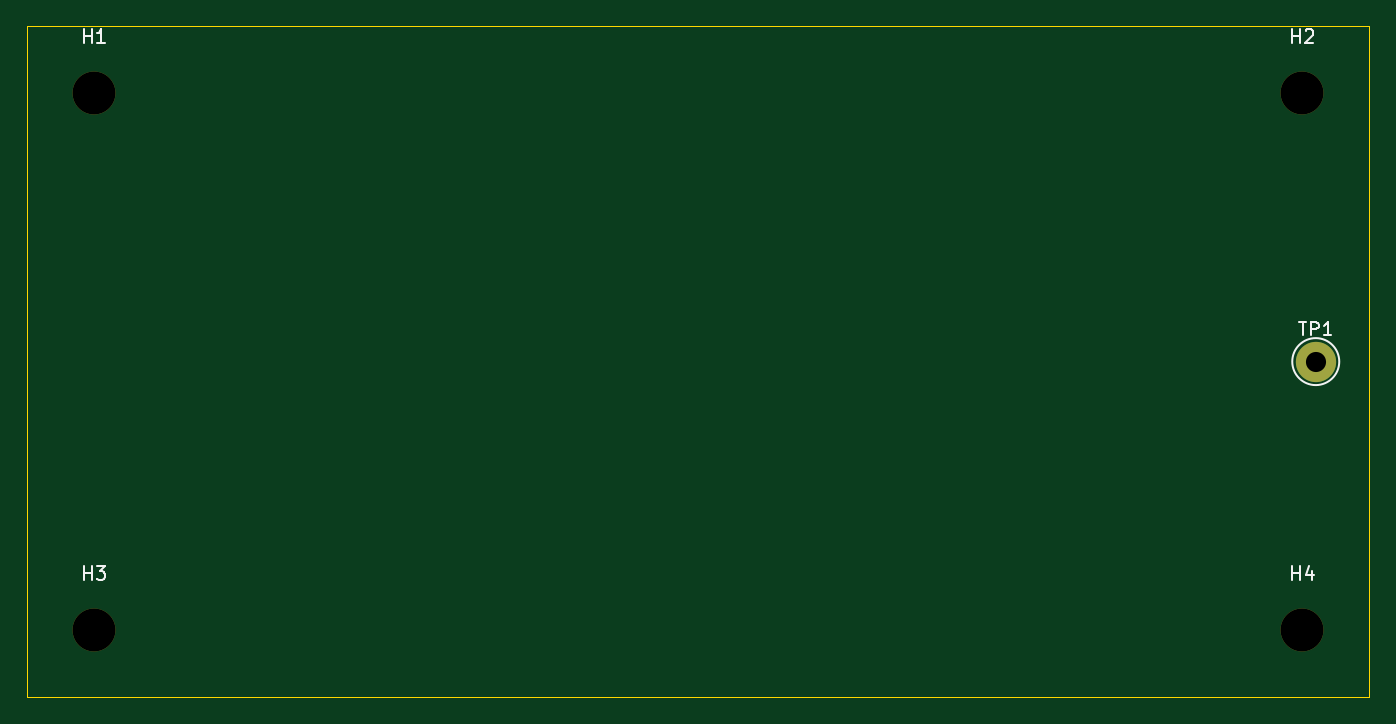
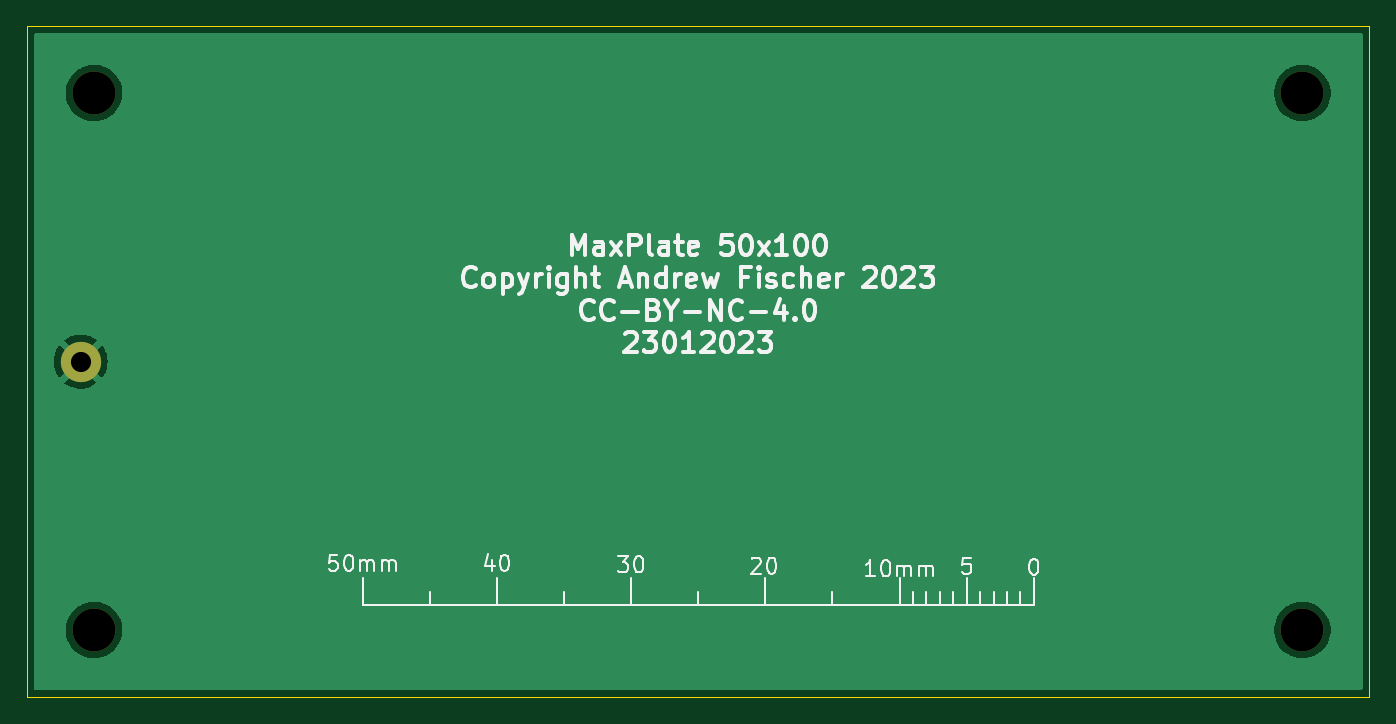
Circuit board: 11 layer files. Board 100.0 x 50.0 mm.
- bottom_copper: Max50x100Plate-B_Cu.gbl (13656 bytes)
- bottom_mask: Max50x100Plate-B_Mask.gbs (691 bytes)
- paste: Max50x100Plate-B_Paste.gbp (503 bytes)
- bottom_silk: Max50x100Plate-B_Silkscreen.gbo (26116 bytes)
- outline: Max50x100Plate-Edge_Cuts.gm1 (747 bytes)
- top_copper: Max50x100Plate-F_Cu.gtl (607 bytes)
- top_mask: Max50x100Plate-F_Mask.gts (691 bytes)
- paste: Max50x100Plate-F_Paste.gtp (503 bytes)
- top_silk: Max50x100Plate-F_Silkscreen.gto (2978 bytes)
- drill: Max50x100Plate-NPTH.drl (413 bytes)
- drill: Max50x100Plate-PTH.drl (363 bytes)

=== bottom_copper: Max50x100Plate-B_Cu.gbl (13656 bytes, source omitted) ===
=== bottom_mask: Max50x100Plate-B_Mask.gbs ===
G04 #@! TF.GenerationSoftware,KiCad,Pcbnew,(6.0.10-0)*
G04 #@! TF.CreationDate,2023-01-23T10:06:28+00:00*
G04 #@! TF.ProjectId,Max50x100Plate,4d617835-3078-4313-9030-506c6174652e,rev?*
G04 #@! TF.SameCoordinates,Original*
G04 #@! TF.FileFunction,Soldermask,Bot*
G04 #@! TF.FilePolarity,Negative*
%FSLAX46Y46*%
G04 Gerber Fmt 4.6, Leading zero omitted, Abs format (unit mm)*
G04 Created by KiCad (PCBNEW (6.0.10-0)) date 2023-01-23 10:06:28*
%MOMM*%
%LPD*%
G01*
G04 APERTURE LIST*
%ADD10C,3.200000*%
%ADD11C,3.000000*%
G04 APERTURE END LIST*
D10*
X105000000Y-105000000D03*
X195000000Y-145000000D03*
D11*
X196000000Y-125000000D03*
D10*
X195000000Y-105000000D03*
X105000000Y-145000000D03*
M02*

=== paste: Max50x100Plate-B_Paste.gbp ===
G04 #@! TF.GenerationSoftware,KiCad,Pcbnew,(6.0.10-0)*
G04 #@! TF.CreationDate,2023-01-23T10:06:28+00:00*
G04 #@! TF.ProjectId,Max50x100Plate,4d617835-3078-4313-9030-506c6174652e,rev?*
G04 #@! TF.SameCoordinates,Original*
G04 #@! TF.FileFunction,Paste,Bot*
G04 #@! TF.FilePolarity,Positive*
%FSLAX46Y46*%
G04 Gerber Fmt 4.6, Leading zero omitted, Abs format (unit mm)*
G04 Created by KiCad (PCBNEW (6.0.10-0)) date 2023-01-23 10:06:28*
%MOMM*%
%LPD*%
G01*
G04 APERTURE LIST*
G04 APERTURE END LIST*
M02*

=== bottom_silk: Max50x100Plate-B_Silkscreen.gbo (26116 bytes, source omitted) ===
=== outline: Max50x100Plate-Edge_Cuts.gm1 ===
G04 #@! TF.GenerationSoftware,KiCad,Pcbnew,(6.0.10-0)*
G04 #@! TF.CreationDate,2023-01-23T10:06:28+00:00*
G04 #@! TF.ProjectId,Max50x100Plate,4d617835-3078-4313-9030-506c6174652e,rev?*
G04 #@! TF.SameCoordinates,Original*
G04 #@! TF.FileFunction,Profile,NP*
%FSLAX46Y46*%
G04 Gerber Fmt 4.6, Leading zero omitted, Abs format (unit mm)*
G04 Created by KiCad (PCBNEW (6.0.10-0)) date 2023-01-23 10:06:28*
%MOMM*%
%LPD*%
G01*
G04 APERTURE LIST*
G04 #@! TA.AperFunction,Profile*
%ADD10C,0.100000*%
G04 #@! TD*
G04 APERTURE END LIST*
D10*
X200000000Y-150000000D02*
X100000000Y-150000000D01*
X100000000Y-150000000D02*
X100000000Y-100000000D01*
X100000000Y-100000000D02*
X200000000Y-100000000D01*
X200000000Y-100000000D02*
X200000000Y-150000000D01*
M02*

=== top_copper: Max50x100Plate-F_Cu.gtl ===
G04 #@! TF.GenerationSoftware,KiCad,Pcbnew,(6.0.10-0)*
G04 #@! TF.CreationDate,2023-01-23T10:06:28+00:00*
G04 #@! TF.ProjectId,Max50x100Plate,4d617835-3078-4313-9030-506c6174652e,rev?*
G04 #@! TF.SameCoordinates,Original*
G04 #@! TF.FileFunction,Copper,L1,Top*
G04 #@! TF.FilePolarity,Positive*
%FSLAX46Y46*%
G04 Gerber Fmt 4.6, Leading zero omitted, Abs format (unit mm)*
G04 Created by KiCad (PCBNEW (6.0.10-0)) date 2023-01-23 10:06:28*
%MOMM*%
%LPD*%
G01*
G04 APERTURE LIST*
G04 #@! TA.AperFunction,ComponentPad*
%ADD10C,3.000000*%
G04 #@! TD*
G04 APERTURE END LIST*
D10*
X196000000Y-125000000D03*
M02*

=== top_mask: Max50x100Plate-F_Mask.gts ===
G04 #@! TF.GenerationSoftware,KiCad,Pcbnew,(6.0.10-0)*
G04 #@! TF.CreationDate,2023-01-23T10:06:28+00:00*
G04 #@! TF.ProjectId,Max50x100Plate,4d617835-3078-4313-9030-506c6174652e,rev?*
G04 #@! TF.SameCoordinates,Original*
G04 #@! TF.FileFunction,Soldermask,Top*
G04 #@! TF.FilePolarity,Negative*
%FSLAX46Y46*%
G04 Gerber Fmt 4.6, Leading zero omitted, Abs format (unit mm)*
G04 Created by KiCad (PCBNEW (6.0.10-0)) date 2023-01-23 10:06:28*
%MOMM*%
%LPD*%
G01*
G04 APERTURE LIST*
%ADD10C,3.200000*%
%ADD11C,3.000000*%
G04 APERTURE END LIST*
D10*
X105000000Y-105000000D03*
X195000000Y-145000000D03*
D11*
X196000000Y-125000000D03*
D10*
X195000000Y-105000000D03*
X105000000Y-145000000D03*
M02*

=== paste: Max50x100Plate-F_Paste.gtp ===
G04 #@! TF.GenerationSoftware,KiCad,Pcbnew,(6.0.10-0)*
G04 #@! TF.CreationDate,2023-01-23T10:06:28+00:00*
G04 #@! TF.ProjectId,Max50x100Plate,4d617835-3078-4313-9030-506c6174652e,rev?*
G04 #@! TF.SameCoordinates,Original*
G04 #@! TF.FileFunction,Paste,Top*
G04 #@! TF.FilePolarity,Positive*
%FSLAX46Y46*%
G04 Gerber Fmt 4.6, Leading zero omitted, Abs format (unit mm)*
G04 Created by KiCad (PCBNEW (6.0.10-0)) date 2023-01-23 10:06:28*
%MOMM*%
%LPD*%
G01*
G04 APERTURE LIST*
G04 APERTURE END LIST*
M02*

=== top_silk: Max50x100Plate-F_Silkscreen.gto ===
G04 #@! TF.GenerationSoftware,KiCad,Pcbnew,(6.0.10-0)*
G04 #@! TF.CreationDate,2023-01-23T10:06:28+00:00*
G04 #@! TF.ProjectId,Max50x100Plate,4d617835-3078-4313-9030-506c6174652e,rev?*
G04 #@! TF.SameCoordinates,Original*
G04 #@! TF.FileFunction,Legend,Top*
G04 #@! TF.FilePolarity,Positive*
%FSLAX46Y46*%
G04 Gerber Fmt 4.6, Leading zero omitted, Abs format (unit mm)*
G04 Created by KiCad (PCBNEW (6.0.10-0)) date 2023-01-23 10:06:28*
%MOMM*%
%LPD*%
G01*
G04 APERTURE LIST*
%ADD10C,0.150000*%
%ADD11C,0.120000*%
%ADD12C,3.200000*%
%ADD13C,3.000000*%
G04 APERTURE END LIST*
D10*
X104238095Y-101252380D02*
X104238095Y-100252380D01*
X104238095Y-100728571D02*
X104809523Y-100728571D01*
X104809523Y-101252380D02*
X104809523Y-100252380D01*
X105809523Y-101252380D02*
X105238095Y-101252380D01*
X105523809Y-101252380D02*
X105523809Y-100252380D01*
X105428571Y-100395238D01*
X105333333Y-100490476D01*
X105238095Y-100538095D01*
X194238095Y-141252380D02*
X194238095Y-140252380D01*
X194238095Y-140728571D02*
X194809523Y-140728571D01*
X194809523Y-141252380D02*
X194809523Y-140252380D01*
X195714285Y-140585714D02*
X195714285Y-141252380D01*
X195476190Y-140204761D02*
X195238095Y-140919047D01*
X195857142Y-140919047D01*
X194738095Y-122054380D02*
X195309523Y-122054380D01*
X195023809Y-123054380D02*
X195023809Y-122054380D01*
X195642857Y-123054380D02*
X195642857Y-122054380D01*
X196023809Y-122054380D01*
X196119047Y-122102000D01*
X196166666Y-122149619D01*
X196214285Y-122244857D01*
X196214285Y-122387714D01*
X196166666Y-122482952D01*
X196119047Y-122530571D01*
X196023809Y-122578190D01*
X195642857Y-122578190D01*
X197166666Y-123054380D02*
X196595238Y-123054380D01*
X196880952Y-123054380D02*
X196880952Y-122054380D01*
X196785714Y-122197238D01*
X196690476Y-122292476D01*
X196595238Y-122340095D01*
X194238095Y-101252380D02*
X194238095Y-100252380D01*
X194238095Y-100728571D02*
X194809523Y-100728571D01*
X194809523Y-101252380D02*
X194809523Y-100252380D01*
X195238095Y-100347619D02*
X195285714Y-100300000D01*
X195380952Y-100252380D01*
X195619047Y-100252380D01*
X195714285Y-100300000D01*
X195761904Y-100347619D01*
X195809523Y-100442857D01*
X195809523Y-100538095D01*
X195761904Y-100680952D01*
X195190476Y-101252380D01*
X195809523Y-101252380D01*
X104238095Y-141252380D02*
X104238095Y-140252380D01*
X104238095Y-140728571D02*
X104809523Y-140728571D01*
X104809523Y-141252380D02*
X104809523Y-140252380D01*
X105190476Y-140252380D02*
X105809523Y-140252380D01*
X105476190Y-140633333D01*
X105619047Y-140633333D01*
X105714285Y-140680952D01*
X105761904Y-140728571D01*
X105809523Y-140823809D01*
X105809523Y-141061904D01*
X105761904Y-141157142D01*
X105714285Y-141204761D01*
X105619047Y-141252380D01*
X105333333Y-141252380D01*
X105238095Y-141204761D01*
X105190476Y-141157142D01*
D11*
X197750000Y-125000000D02*
G75*
G03*
X197750000Y-125000000I-1750000J0D01*
G01*
%LPC*%
D12*
X105000000Y-105000000D03*
X195000000Y-145000000D03*
D13*
X196000000Y-125000000D03*
D12*
X195000000Y-105000000D03*
X105000000Y-145000000D03*
M02*

=== drill: Max50x100Plate-NPTH.drl ===
M48
; DRILL file {KiCad (6.0.10-0)} date Monday, 23 January 2023 at 10:06:59
; FORMAT={-:-/ absolute / metric / decimal}
; #@! TF.CreationDate,2023-01-23T10:06:59+00:00
; #@! TF.GenerationSoftware,Kicad,Pcbnew,(6.0.10-0)
; #@! TF.FileFunction,NonPlated,1,2,NPTH
FMAT,2
METRIC
; #@! TA.AperFunction,NonPlated,NPTH,ComponentDrill
T1C3.200
%
G90
G05
T1
X105.0Y-105.0
X105.0Y-145.0
X195.0Y-105.0
X195.0Y-145.0
T0
M30

=== drill: Max50x100Plate-PTH.drl ===
M48
; DRILL file {KiCad (6.0.10-0)} date Monday, 23 January 2023 at 10:06:59
; FORMAT={-:-/ absolute / metric / decimal}
; #@! TF.CreationDate,2023-01-23T10:06:59+00:00
; #@! TF.GenerationSoftware,Kicad,Pcbnew,(6.0.10-0)
; #@! TF.FileFunction,Plated,1,2,PTH
FMAT,2
METRIC
; #@! TA.AperFunction,Plated,PTH,ComponentDrill
T1C1.500
%
G90
G05
T1
X196.0Y-125.0
T0
M30
